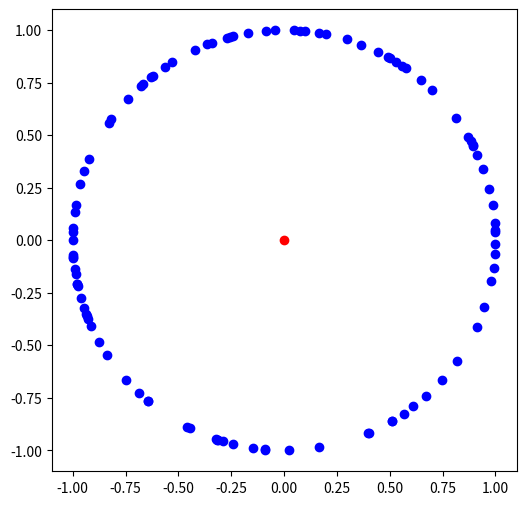

Write the Python code that produced this figure. (Note: this script raises an exception after producing the figure.)
# randomly creating a 2-dimensional quantum state
from random import randrange
def random_quantum_state():
    first_entry = randrange(-100,101)
    second_entry = randrange(-100,101)
    length_square = first_entry**2+second_entry**2
    while length_square == 0:
        first_entry = randrange(-100,101)
        second_entry = randrange(-100,101)
        length_square = first_entry**2+second_entry**2
    first_entry = first_entry / length_square**0.5
    second_entry = second_entry / length_square**0.5
    return [first_entry,second_entry]

# import the drawing methods
from matplotlib.pyplot import plot, figure, show

# draw a figure
figure(figsize=(6,6), dpi=60) 

# draw the origin
plot(0,0,'ro') 

for i in range(100):
    # create a random quantum state
    quantum_state = random_quantum_state(); 
    # draw a blue point for the random quantum state
    x = quantum_state[0];
    y = quantum_state[1];
    plot(x,y,'bo') 

show()

# randomly creating a 2-dimensional quantum state
from random import randrange
def random_quantum_state():
    first_entry = randrange(-100,101)
    second_entry = randrange(-100,101)
    length_square = first_entry**2+second_entry**2
    while length_square == 0:
        first_entry = randrange(-100,101)
        second_entry = randrange(-100,101)
        length_square = first_entry**2+second_entry**2
    first_entry = first_entry / length_square**0.5
    second_entry = second_entry / length_square**0.5
    return [first_entry,second_entry]

# import the drawing methods
from matplotlib.pyplot import plot, figure, arrow, show

%run qlatvia.py

# draw a figure
figure(figsize=(6,6), dpi=60) 

draw_axes();

# draw the origin
plot(0,0,'ro') 

for i in range(100):
    # create a random quantum state
    quantum_state = random_quantum_state(); 
    # draw a blue vector for the random quantum state
    x = quantum_state[0];
    y = quantum_state[1];
    # shorten the line length to 0.92
    #     line_length + head_length (0.08) should be 1
    x = 0.92 * x
    y = 0.92 * y
    arrow(0,0,x,y,head_width=0.04,head_length=0.08,color="blue")

show()

# randomly create a 2-dimensional quantum state
from math import cos, sin, pi
from random import randrange
def random_quantum_state2():
    angle_degree = randrange(360)
    angle_radian = 2*pi*angle/360
    return [cos(angle_radian),sin(angle_radian)]

# include our predefined functions
%run qlatvia.py

# draw the axes
draw_qubit()

for i in range(6):
    [x,y]=random_quantum_state2()
    draw_quantum_state(x,y,"|v"+str(i)+">")

# include our predefined functions
%run qlatvia.py

# draw the axes
draw_qubit()

for i in range(100):
    [x,y]=random_quantum_state2()
    draw_quantum_state(x,y,"")

